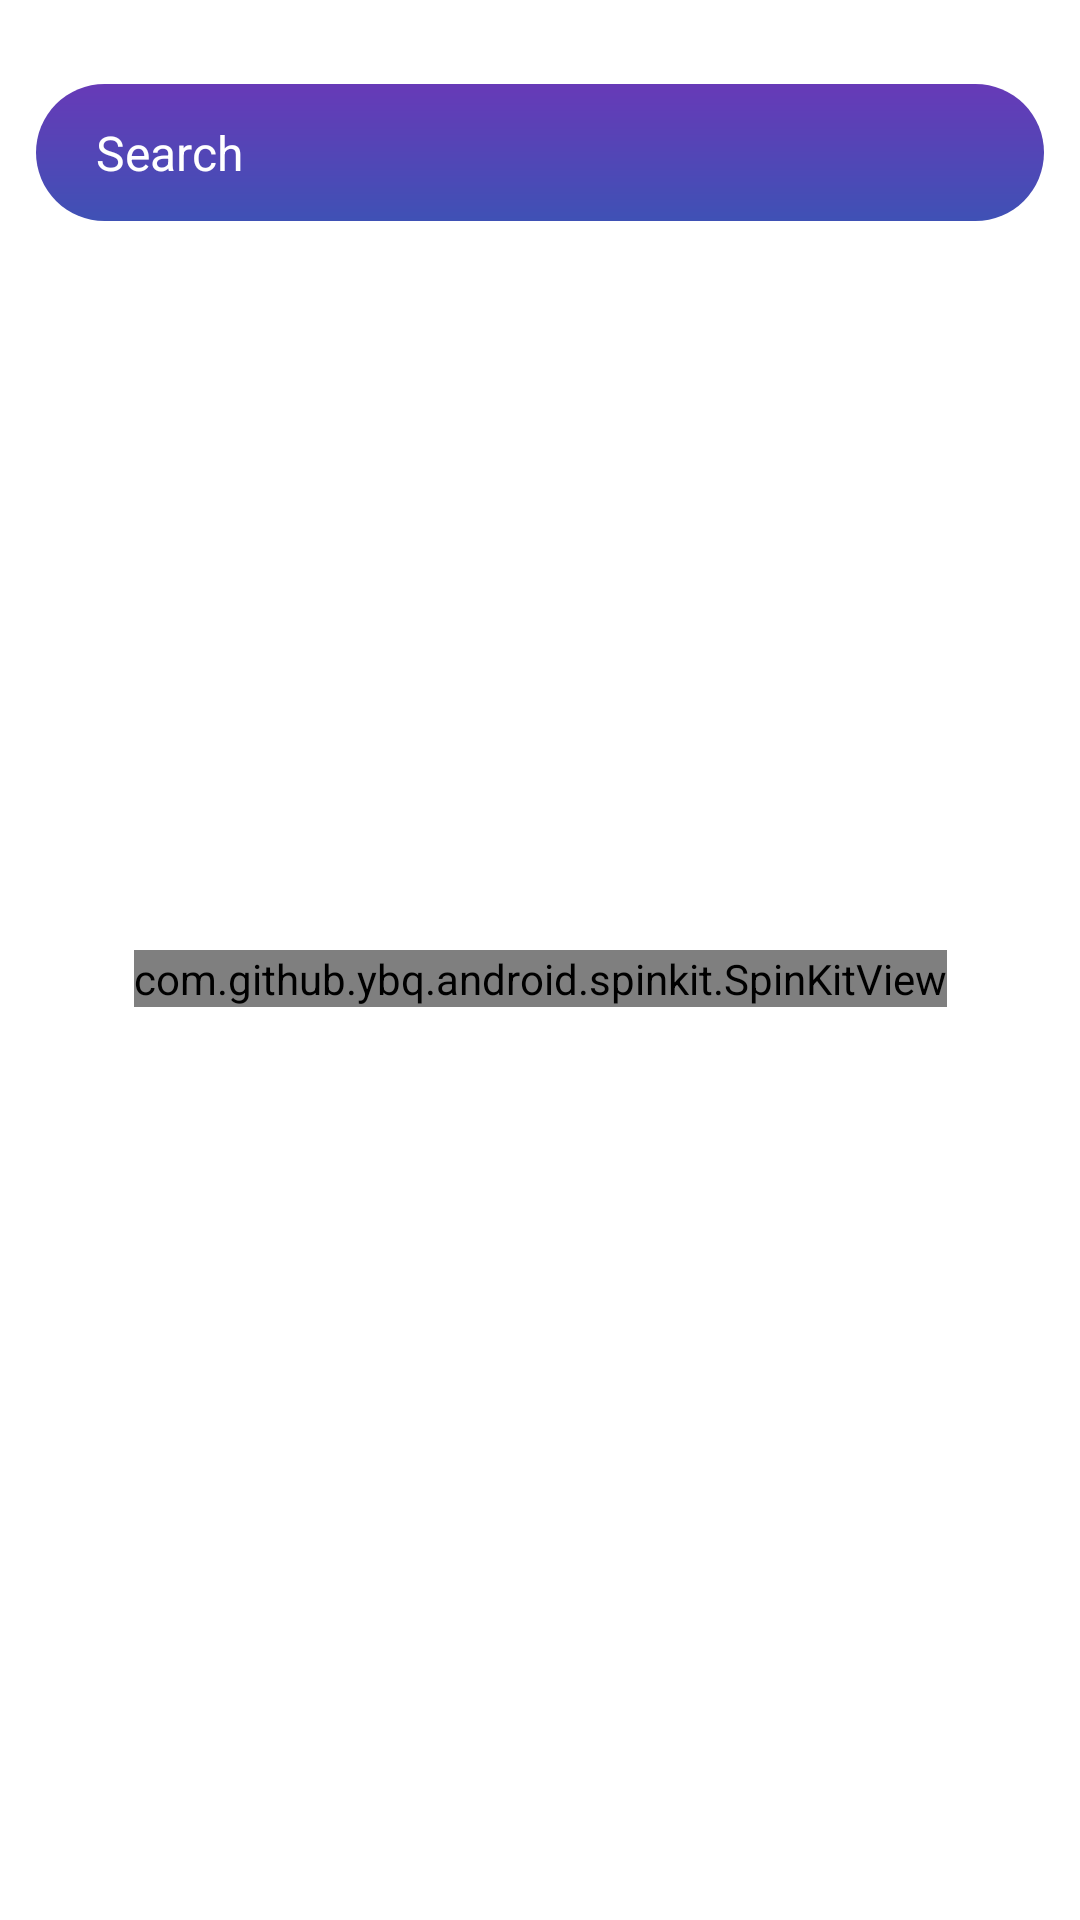

Layout XML and referenced resources for this Android screen:
<!-- AndroidManifest.xml: application theme myCoinTrackrTheme -->
<!-- res/layout/fragment_market.xml -->
<?xml version="1.0" encoding="utf-8"?>
<androidx.constraintlayout.widget.ConstraintLayout android:id="@+id/marketFragment"
    android:layout_width="match_parent"
    android:layout_height="match_parent"
    android:background="@color/background_theme_color"
    tools:context=".ui.MarketFragment"
    xmlns:android="http://schemas.android.com/apk/res/android"
    xmlns:tools="http://schemas.android.com/tools"
    xmlns:app="http://schemas.android.com/apk/res-auto">

    <androidx.constraintlayout.widget.ConstraintLayout
        android:id="@+id/constraintLayout4"
        android:layout_width="0dp"
        android:layout_height="0dp"
        android:layout_marginTop="12dp"

        android:elevation="12dp"
        app:layout_constraintBottom_toBottomOf="parent"
        app:layout_constraintEnd_toEndOf="parent"
        app:layout_constraintStart_toStartOf="parent"
        app:layout_constraintTop_toTopOf="parent">

        <EditText
            android:id="@+id/searchEditText"
            android:layout_width="0dp"
            android:layout_height="wrap_content"
            android:layout_marginStart="12dp"
            android:layout_marginTop="16dp"
            android:layout_marginEnd="12dp"
            android:background="@drawable/search_field_bg"
            android:ems="10"
            android:textColorHint="@color/white"
            android:hint="@string/search_hint"
            android:inputType="text"
            android:paddingStart="20dp"
            android:paddingTop="12dp"
            android:paddingBottom="12dp"
            android:textSize="16sp"
            app:layout_constraintEnd_toEndOf="parent"
            app:layout_constraintStart_toStartOf="parent"
            app:layout_constraintTop_toTopOf="parent" />

        <ImageView
            android:layout_width="24dp"
            android:layout_height="24dp"
            android:layout_marginEnd="16dp"
            android:src="@drawable/baseline_search_24"
            app:layout_constraintBottom_toBottomOf="@+id/searchEditText"
            app:layout_constraintEnd_toEndOf="@id/searchEditText"
            app:layout_constraintTop_toTopOf="@+id/searchEditText" />

        <androidx.recyclerview.widget.RecyclerView
            android:id="@+id/currencyRecyclerView"
            android:layout_width="0dp"
            android:layout_height="0dp"
            tools:listitem="@layout/currency_item_layout"
            android:layout_marginTop="12dp"
            android:orientation="vertical"
            app:layoutManager="androidx.recyclerview.widget.LinearLayoutManager"
            app:layout_constraintBottom_toBottomOf="parent"
            app:layout_constraintEnd_toEndOf="parent"
            app:layout_constraintStart_toStartOf="parent"
            app:layout_constraintTop_toBottomOf="@+id/searchEditText" />

        <com.github.ybq.android.spinkit.SpinKitView
            style="@style/SpinKitView.ThreeBounce"
            android:id="@+id/spinKitView"
            android:layout_gravity="center"
            android:layout_height="wrap_content"
            android:layout_width="wrap_content"
            android:visibility="visible"
            app:SpinKit_Color="@color/purple_200"
            app:layout_constraintBottom_toBottomOf="parent"
            app:layout_constraintEnd_toEndOf="parent"
            app:layout_constraintStart_toStartOf="parent"
            app:layout_constraintTop_toTopOf="parent" />


        <TextView
            android:id="@+id/notFoundTextView"
            android:layout_width="wrap_content"
            android:layout_height="wrap_content"
            android:text="@string/not_found"
            android:textColor="@color/white"
            android:textSize="20sp"
            android:visibility="gone"
            app:layout_constraintBottom_toBottomOf="parent"
            app:layout_constraintEnd_toEndOf="parent"
            app:layout_constraintStart_toStartOf="parent"
            app:layout_constraintTop_toTopOf="parent" />
    </androidx.constraintlayout.widget.ConstraintLayout>

</androidx.constraintlayout.widget.ConstraintLayout>
<!-- res/layout/currency_item_layout.xml (included above) -->
<?xml version="1.0" encoding="utf-8"?>
<androidx.cardview.widget.CardView android:id="@+id/currencyCardView"
    android:layout_width="match_parent"
    android:layout_height="wrap_content"
    android:layout_marginStart="16dp"
    android:layout_marginTop="10dp"
    android:layout_marginEnd="16dp"
    android:layout_marginBottom="4dp"
    app:cardCornerRadius="18dp"
    app:cardElevation="1dp"
    app:cardBackgroundColor="#f3f3f3"
    xmlns:tools="http://schemas.android.com/tools"
    xmlns:android="http://schemas.android.com/apk/res/android"
    xmlns:app="http://schemas.android.com/apk/res-auto">


    <androidx.constraintlayout.widget.ConstraintLayout
        android:layout_width="match_parent"
        android:layout_height="match_parent"
        android:padding="10dp">

        <com.google.android.material.imageview.ShapeableImageView
            android:id="@+id/currencyImageView"
            android:layout_width="36dp"
            android:layout_height="36dp"
            app:shapeAppearanceOverlay="@style/roundedImageViewRounded"
            app:strokeWidth="1dp"
            android:scaleType="fitCenter"

            app:layout_constraintBottom_toBottomOf="@+id/currencySymbolTextView"
            app:layout_constraintStart_toStartOf="parent"
            app:layout_constraintTop_toTopOf="@+id/currencyNameTextView"
            tools:srcCompat="@tools:sample/avatars" />

        <TextView
            android:id="@+id/currencyNameTextView"
            android:layout_width="0dp"
            android:layout_height="wrap_content"
            android:layout_marginStart="12dp"
            android:layout_marginEnd="8dp"
            android:textColor="@color/black_900"
            android:textSize="12sp"
            android:textStyle="bold"
            android:textAllCaps="true"
            android:fontFamily="@font/metropolis_medium"
            app:layout_constraintEnd_toStartOf="@+id/currencyPriceTextView"
            app:layout_constraintStart_toEndOf="@+id/currencyImageView"
            app:layout_constraintTop_toTopOf="parent"
            tools:text="Bitcoin" />

        <TextView
            android:id="@+id/currencySymbolTextView"
            android:layout_width="wrap_content"
            android:layout_height="wrap_content"
            android:layout_marginTop="4dp"
            android:textSize="12sp"
            android:fontFamily="@font/metropolis_regular"
            android:textColor="#808080"
            app:layout_constraintStart_toStartOf="@+id/currencyNameTextView"
            app:layout_constraintTop_toBottomOf="@+id/currencyNameTextView"
            tools:text="BTC" />

        <ImageView
            android:id="@+id/currencyChartImageView"
            android:layout_width="90dp"
            android:layout_height="0dp"
            app:layout_constraintBottom_toBottomOf="parent"
            app:layout_constraintEnd_toEndOf="parent"
            app:layout_constraintTop_toTopOf="parent"
            tools:srcCompat="@tools:sample/backgrounds/scenic" />

        <TextView
            android:id="@+id/currencyPriceTextView"
            android:layout_width="wrap_content"
            android:layout_height="wrap_content"
            android:textColor="@color/black_900"
            android:textSize="12sp"

            android:fontFamily="@font/metropolis_bold"
            app:layout_constraintBottom_toBottomOf="@+id/currencyNameTextView"
            app:layout_constraintEnd_toEndOf="parent"
            app:layout_constraintHorizontal_bias="0.6"
            app:layout_constraintStart_toStartOf="parent"
            app:layout_constraintTop_toTopOf="@+id/currencyNameTextView"
            tools:text="123.35353" />

        <ImageView
            android:id="@+id/currencyChangeImageView"
            android:layout_width="19dp"
            android:layout_height="21dp"
            app:layout_constraintBottom_toBottomOf="@+id/currencyChangeTextView"
            app:layout_constraintEnd_toStartOf="@+id/currencyChangeTextView"
            app:layout_constraintTop_toTopOf="@+id/currencyChangeTextView"
            tools:srcCompat="@drawable/ic_caret_up" />

        <TextView
            android:id="@+id/currencyChangeTextView"
            android:layout_width="wrap_content"
            android:layout_height="wrap_content"
            android:layout_marginTop="4dp"
            android:fontFamily="@font/metropolis_bold"
            android:textSize="12sp"
            app:layout_constraintEnd_toEndOf="@+id/currencyPriceTextView"
            app:layout_constraintStart_toStartOf="@+id/currencyPriceTextView"
            app:layout_constraintTop_toBottomOf="@+id/currencyPriceTextView"
            tools:text="12.45" />

    </androidx.constraintlayout.widget.ConstraintLayout>
</androidx.cardview.widget.CardView>
<!-- resources referenced by this layout -->
<resources>
  <color name="background_theme_color">#ffffff</color>
  <color name="black_900">#212121</color>
  <color name="purple_200">#FFBB86FC</color>
  <color name="white">#FFFFFFFF</color>
  <!-- drawable search_field_bg (drawable) -->
  <?xml version="1.0" encoding="utf-8"?>
  <shape xmlns:android="http://schemas.android.com/apk/res/android">
      <gradient android:startColor="#673AB7" android:endColor="#3F51B5"
          android:angle="270"/>
      <corners android:radius="24dp" />
  </shape>
  <string name="not_found">not found</string>
  <string name="search_hint">Search</string>
  <style name="roundedImageViewRounded">
          <item name="cornerFamily">rounded</item>
          <item name="cornerSize">50%</item>
      </style>
  <style name="myCoinTrackrTheme" parent="Theme.AppCompat.DayNight.NoActionBar">
          
          <item name="colorPrimary">@color/background_theme_color</item>
          <item name="colorPrimaryVariant">@color/background_theme_color_variant</item>
          <item name="colorOnPrimary">@color/white</item>
          
          <item name="colorSecondary">@color/teal_200</item>
          <item name="colorSecondaryVariant">@color/teal_700</item>
          <item name="colorOnSecondary">@color/black</item>
          
          <item name="android:statusBarColor">?attr/colorPrimary</item>
          <item name="android:windowLightStatusBar">true</item>
          <item name="android:navigationBarColor">?attr/colorPrimary</item>
          
  
  
      </style>
  <color name="background_theme_color_variant">#281A56</color>
  <color name="teal_200">#FF03DAC5</color>
  <color name="teal_700">#FF018786</color>
  <color name="black">#FF000000</color>
</resources>
